Run: headless pygame with SDL's dummy video driver; simulated clock (each Clock.tick advances the game by its frame time, no real sleeping); random seed 0; keys injected as events and as key.get_pressed() state; mouse plan: one left click at the window centre at the start of phase 2, then a move to the lower-right quarter at the start of phase 3.
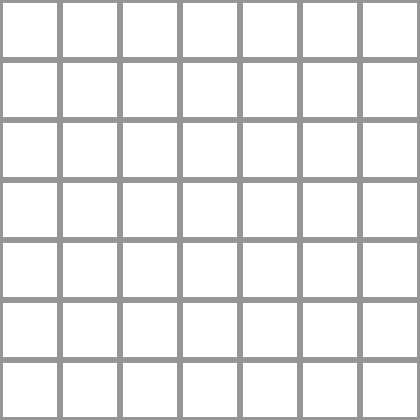
Frame 1 of 4 · flips 1–60 · no input
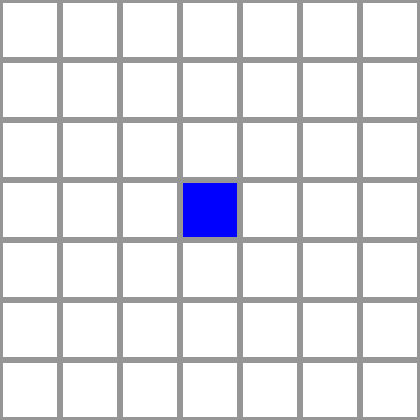
Frame 2 of 4 · flips 61–180 · clicked the window centre · tapped SPACE, RETURN · held RIGHT (→), D
Frame 3 of 4 · flips 181–300 · moved the mouse to the lower-right quarter · held DOWN (↓), S · screen unchanged from frame 2, image omitted
Frame 4 of 4 · flips 301–420 · held LEFT (←), A, UP (↑), W · screen unchanged from frame 3, image omitted

The pygame program that drew these frames:

import pygame
import sys

# Initialize Pygame
pygame.init()

# Constants
CELL_SIZE = 60
WIDTH, HEIGHT = 7 * CELL_SIZE, 7 * CELL_SIZE
BLACK = (0, 0, 0)
WHITE = (255, 255, 255)
BLUE = (0, 0, 255)
RED = (255, 0, 0)
LINE_COLOR = (150, 150, 150)
FONT_SIZE = 36

# Font
font = pygame.font.Font(None, FONT_SIZE)

# Create the screen
screen = pygame.display.set_mode((WIDTH, HEIGHT))
pygame.display.set_caption("7x7 Tic-Tac-Toe")

def show(plate):
    for i in range(0, 43, 7):
        for j in range(1, 8):
            print(plate[i + j], end='\t')
        print()
plate = {}
for i in range(1, 50):
    plate[i] = i
show(plate)
# Function to draw the grid
def draw_grid():
    for i in range(1, 7):
        pygame.draw.line(screen, LINE_COLOR, (i * CELL_SIZE, 0), (i * CELL_SIZE, HEIGHT), 3)
        pygame.draw.line(screen, LINE_COLOR, (0, i * CELL_SIZE), (WIDTH, i * CELL_SIZE), 3)


# Function to draw the X and O on the board
def draw_board(board):
    for row in range(7):
        for col in range(7):
            cell_value = board[row * 7 + col + 1]
            if cell_value == 'X':
                pygame.draw.rect(screen, BLUE, (col * CELL_SIZE, row * CELL_SIZE, CELL_SIZE, CELL_SIZE))
            elif cell_value == 'O':
                pygame.draw.rect(screen, RED, (col * CELL_SIZE, row * CELL_SIZE, CELL_SIZE, CELL_SIZE))

            # Draw grid lines over the cells
            pygame.draw.rect(screen, LINE_COLOR, (col * CELL_SIZE, row * CELL_SIZE, CELL_SIZE, CELL_SIZE), 3)


win_list = {
    1: [[2,3,4,5], [8,15,22,29], [9,17,25,33]],
    2: [[1,3,4,5], [3,4,5,6], [9,16,23,30], [10,18,26,34]],
    3: [[1,2,4,5], [2,4,5,6], [4,5,6,7],[9,16,23,30], [11,19,27,35]],
    4: [[1,2,3,5], [2,3,5,6],[3,5,6,7], [11,18,25,32]],
    5: [[1,2,3,4], [2,3,4,6], [3,4,6,7], [12,19,26,33], [11,17,23,29]],
    6: [[2,3,4,5], [3,4,5,7], [13,20,27,34], [12,18,24,30]],
    7: [[3,4,5,6], [14,21,28,35], [13,19,25,31]],
    8: [[1,15,22,29], [15,22,29,36], [9,10,11,12], [16,24,32,40]],
    9: [[8,10,11,12], [10,11,12,13], [2,16,23,30], [16,23,30,37],[1,17,25,33], [17,25,33,41]],
    10: [[8,9,11,12], [9,11,12,13], [11,12,13,14], [3,17,24,31], [17,24,31,38], [2,18,26,34], [18,26,34,42]],
    11: [[8,9,10,12], [9,10,12,13], [10,12,13,14], [4,18,25,32], [18,25,32,39], [3,19,27,35], [5,17,23,29]],
    12: [[8,9,10,11], [9,10,11,13], [10,11,13,14], [5,19,26,33], [19,26,33,40], [6,18,24,30], [18,24,30,36]],
    13: [[9,10,11,12], [10,11,12,14], [6,20,27,34], [20,27,34,41], [7,19,25,31], [19,25,31,37]],
    14: [[10,11,12,13], [7,21,28,35], [21,28,35,42], [20,26,32,38]],
    15: [[16,17,18,19], [1,8,22,29], [8,22,29,36], [22,29,36,43], [23,31,39,47]],
    16: [[15,17,18,19], [17,18,19,20], [2,9,23,30], [9,23,30,37], [23,30,37,44], [8,24,32,40], [24,32,40,48]],
    17: [[15,16,18,19], [16,18,19,20], [18,19,20,21], [3,10,24,31], [10,24,31,38], [24,31,38,45], [1,9,25,33], [9,25,33,41], [25,33,41,49], [5,11,23,29]],
    18: [[15,16,17,19], [16,17,19,20], [17,19,20,21], [4,11,25,32], [11,25,32,39], [25,32,39,46], [2,10,26,34], [10,26,34,42], [6,12,24,30], [12,24,30,36]],
    19: [[15,16,17,18],[16,17,18,20], [17,18,20,21], [5,12,26,33], [12,26,33,40], [26,33,40,47],[3,11,27,35], [7,13,25,31], [13,25,31,37], [25,31,37,43]],
    20: [[16,17,18,19], [17,18,19,21], [6,13,27,34], [13,27,34,41],[27,34,41,48], [14,26,32,38], [26,32,38,44]],
    21: [[17,18,19,20], [7,14,28,35], [14,28,35,42], [28,35,42,49], [27,33,39,45]],
    22: [[23,24,25,26],[1,8,15,29], [8,15,29,36],[15,29,36,43]],
    23: [[22,24,25,26], [24,25,26,27], [2,9,16,30], [9,16,30,37], [16,30,37,44],[15,31,39,47], [5,11,17,29]],
    24: [[22,23,25,26], [23,25,26,27], [25,26,27,28], [3,10,17,31], [10,17,31,38], [17,31,38,45],[8,16,32,40], [16,32,40,48], [6,12,18,30], [12,18,30,36]],
    25: [[22,23,24,26], [23,24,26,27], [24,26,27,28],[4,11,18,32],[11,18,32,39], [18,32,39,46], [1,9,17,33], [9,17,33,41], [17,33,41,49],[7,13,19,31], [13,19,31,37], [19,31,37,43]],
    26: [[22,23,24,25], [23,24,25,27],[24,25,27,28], [5,12,19,33], [12,19,33,40], [19,33,40,47], [2,10,18,34],[10,18,34,42], [14,20,32,38], [20,32,38,44]],
    27: [[23,24,25,26], [24,25,26,28],[6,13,20,34], [13,20,34,41], [20,34,41,48],[3,11,19,35], [21,33,39,45]],
    28: [[24,25,26,27], [7,14,21,35], [14,21,35,42],[21,35,42,49]],
    29: [[30,31,32,33], [1,8,15,22], [8,15,22,36],[15,22,36,43], [5,11,17,23]],
    30: [[29,31,32,33], [31,32,33,34], [2,9,16,23], [9,16,23,37], [16,23,37,44], [6,12,18,24], [12,18,24,36]],
    31: [[29,30,32,33], [30,32,33,34], [32,33,34,35], [3,10,17,24], [10,17,24,38], [17,24,38,45], [15,23,39,47], [7,13,19,25], [13,19,25,37], [19,25,37,43]],
    32: [[29,30,31,33], [30,31,33,34],[31,33,34,35], [4,11,18,25], [11,18,25,39], [18,25,39,46], [8,16,24,40], [16,24,40,48], [14,20,26,38], [20,26,38,44]],
    33: [[29,30,31,32], [30,31,32,34], [31,32,34,35], [5,12,19,26], [12,19,26,40], [19,26,40,47], [1,9,17,25], [9,17,25,41], [17,25,41,49], [21,27,39,45]],
    34: [[30,31,32,33], [31,32,33,35], [6,13,20,27], [13,20,27,41], [20,27,41,48], [2,10,18,26], [10,18,26,42]],
    35: [[31,32,33,34], [7,14,21,28],[14,21,28,42], [21,28,42,49], [3,11,19,27]],
    36: [[37,38,39,40], [8,15,22,29], [15,22,29,43], [12,18,24,30]],
    37: [[36,38,39,40], [38,39,40,41], [9,16,23,30], [16,23,30,44], [13,19,25,31], [19,25,31,43]],
    38: [[36,37,39,40], [37,39,40,41], [39,40,41,42], [10,17,24,31], [17,24,31,45], [14,20,26,32], [20,26,32,44]],
    39: [[36,37,38,40], [37,38,40,41], [38,40,41,42], [11,18,25,32], [18,25,32,46], [15,23,31,47], [21,27,33,45]],
    40: [[36,37,38,39], [37,38,39,41], [38,39,41,42], [12,19,26,33], [19,26,33,47], [8,16,24,32], [16,24,32,48]],
    41: [[37,38,39,40], [38,39,40,42], [13,20,27,34], [20,27,34,48], [9,17,25,33], [17,25,33,49]],
    42: [[38,39,40,41], [14,21,28,35], [21,28,35,49], [10,18,26,34]],
    43: [[44,45,46,47], [15,22,29,36], [19,25,31,37]],
    44: [[43,45,46,47], [45,46,47,48], [16,23,30,37], [20,26,32,38]],
    45: [[43,44,46,47], [44,46,47,48], [46,47,48,49], [17,24,31,38], [21,27,33,39]],
    46: [[43,44,45,47], [44,45,47,48], [45,47,48,49], [18,25,32,39]],
    47: [[43,44,45,46], [44,45,46,48], [45,46,48,49], [19,26,33,40], [15,23,31,39]],
    48: [[44,45,46,47], [45,46,47,49], [20,27,34,41], [16,24,32,40]],
    49: [[45,46,47,48], [21,28,35,42], [17,25,33,41]],
}


def check_win(plate, position):
    for choice in win_list[position]:
        if plate[position] == plate[choice[0]] == plate[choice[1]] == plate[choice[2]] == plate[choice[3]]:
            return True
    return False


# Main game loop
def main():
    plate = {}
    for i in range(1, 50):
        plate[i] = i

    counter = 1

    while True:
        for event in pygame.event.get():
            if event.type == pygame.QUIT:
                pygame.quit()
                sys.exit()

            if event.type == pygame.MOUSEBUTTONDOWN:
                mouseX, mouseY = pygame.mouse.get_pos()
                clicked_row = mouseY // CELL_SIZE
                clicked_col = mouseX // CELL_SIZE
                position = clicked_row * 7 + clicked_col + 1

                if 0 < position < 50 and plate[position] == position:
                    if counter % 2 == 1:
                        player_sign = 'X'
                    else:
                        player_sign = 'O'
                    plate[position] = player_sign
                    counter += 1

                    if check_win(plate, position):
                        winner = 'Blu' if player_sign == 'X' else 'Red'
                        print()
                        print('* ' * 23)
                        print('* ' * 23)
                        print('* ' * 5, '                        ', '* ' * 5)
                        print('* ' * 4, f' CONGRATULATION {winner} player! ', '* ' * 4)
                        print('* ' * 5, '                        ', '* ' * 5)
                        print('* ' * 23)
                        print('* ' * 23)
                        pygame.quit()
                        sys.exit()

                    if counter > 50:
                        print("Game has no winner")
                        pygame.quit()
                        sys.exit()

        screen.fill(WHITE)
        draw_grid()
        draw_board(plate)

        pygame.display.flip()


if __name__ == "__main__":
    main()
